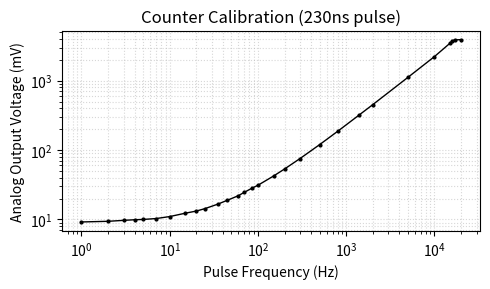
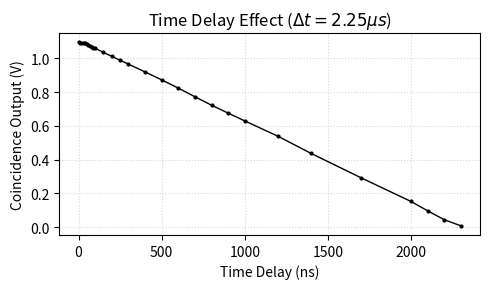

Reproduce these figures in Python, in order.
import matplotlib.pyplot as plt
import numpy as np
import os

docs_dir = '/home/peter/Documents/proj/physeng_lab_reports/courses/nano2/EntPhotons/docs'

# Task 4: Start-Stop Histogram from a.txt
# t (s) - HBT Measurement    Start-Stop Historam (events per second) - HBT Measurement
t_data = []
events_data = []
try:
    with open(os.path.join(docs_dir, 'a.txt'), 'r') as f:
        next(f) # skip header
        for line in f:
            parts = line.strip().split('\t')
            if len(parts) == 2:
                # Convert time string with unit prefixes to float
                t_str = parts[0].replace(',', '.')
                if 'p' in t_str:
                    t = float(t_str.replace('p', '')) * 1e-12
                elif 'n' in t_str:
                    t = float(t_str.replace('n', '')) * 1e-9
                else:
                    t = float(t_str)
                e = float(parts[1].replace(',', '.'))
                t_data.append(t * 1e9) # plot in ns
                events_data.append(e)

    plt.figure(figsize=(5, 3))
    plt.plot(t_data, events_data, 'k.-', markersize=3, linewidth=1)
    plt.xlabel('Time (ns)')
    plt.ylabel('Events per second')
    plt.title('Start-Stop Histogram (HBT)')
    plt.tight_layout()
    plt.savefig(os.path.join(docs_dir, 'task4_hist.pdf'))
    plt.close()
except Exception as e:
    print(f"Error Task 4: {e}")

# Task 7
try:
    f = [1, 2, 3, 4, 5, 7, 10, 15, 20, 25, 35, 45, 60, 70, 85, 100, 150, 200, 300, 500, 800, 1400, 2000, 5000, 10000, 15000, 16000, 17000, 20000]
    V = [9.2, 9.4, 9.7, 9.9, 10.0, 10.3, 11.0, 12.3, 13.2, 14.3, 16.6, 18.9, 22.0, 24.6, 28.1, 31.1, 42.2, 53.3, 75.5, 119.7, 186.2, 319.5, 451, 1114, 2221, 3461, 3753, 3873, 3894]
    
    plt.figure(figsize=(5, 3))
    plt.loglog(f, V, 'k.-', markersize=4, linewidth=1)
    plt.xlabel('Pulse Frequency (Hz)')
    plt.ylabel('Analog Output Voltage (mV)')
    plt.title('Counter Calibration (230ns pulse)')
    plt.grid(True, which="both", ls=":", alpha=0.5)
    plt.tight_layout()
    plt.savefig(os.path.join(docs_dir, 'task7_freq.pdf'))
    plt.close()
except Exception as e:
    print(f"Error Task 7: {e}")

# Task 8
try:
    delay = [0, 10, 20, 30, 40, 50, 60, 70, 80, 90, 100, 150, 200, 250, 300, 400, 500, 600, 700, 800, 900, 1000, 1200, 1400, 1700, 2000, 2100, 2200, 2300]
    V_delay = [1.093, 1.0925, 1.092, 1.092, 1.088, 1.084, 1.079, 1.074, 1.069, 1.063, 1.059, 1.034, 1.011, 0.988, 0.965, 0.919, 0.872, 0.823, 0.772, 0.722, 0.675, 0.629, 0.538, 0.436, 0.292, 0.152, 0.0968, 0.044, 0.008]
    
    plt.figure(figsize=(5, 3))
    plt.plot(delay, V_delay, 'k.-', markersize=4, linewidth=1)
    plt.xlabel('Time Delay (ns)')
    plt.ylabel('Coincidence Output (V)')
    plt.title(r'Time Delay Effect ($\Delta t = 2.25 \mu s$)')
    plt.grid(True, ls=":", alpha=0.5)
    plt.tight_layout()
    plt.savefig(os.path.join(docs_dir, 'task8_delay.pdf'))
    plt.close()
except Exception as e:
    print(f"Error Task 8: {e}")
print("Plots generated successfully.")
